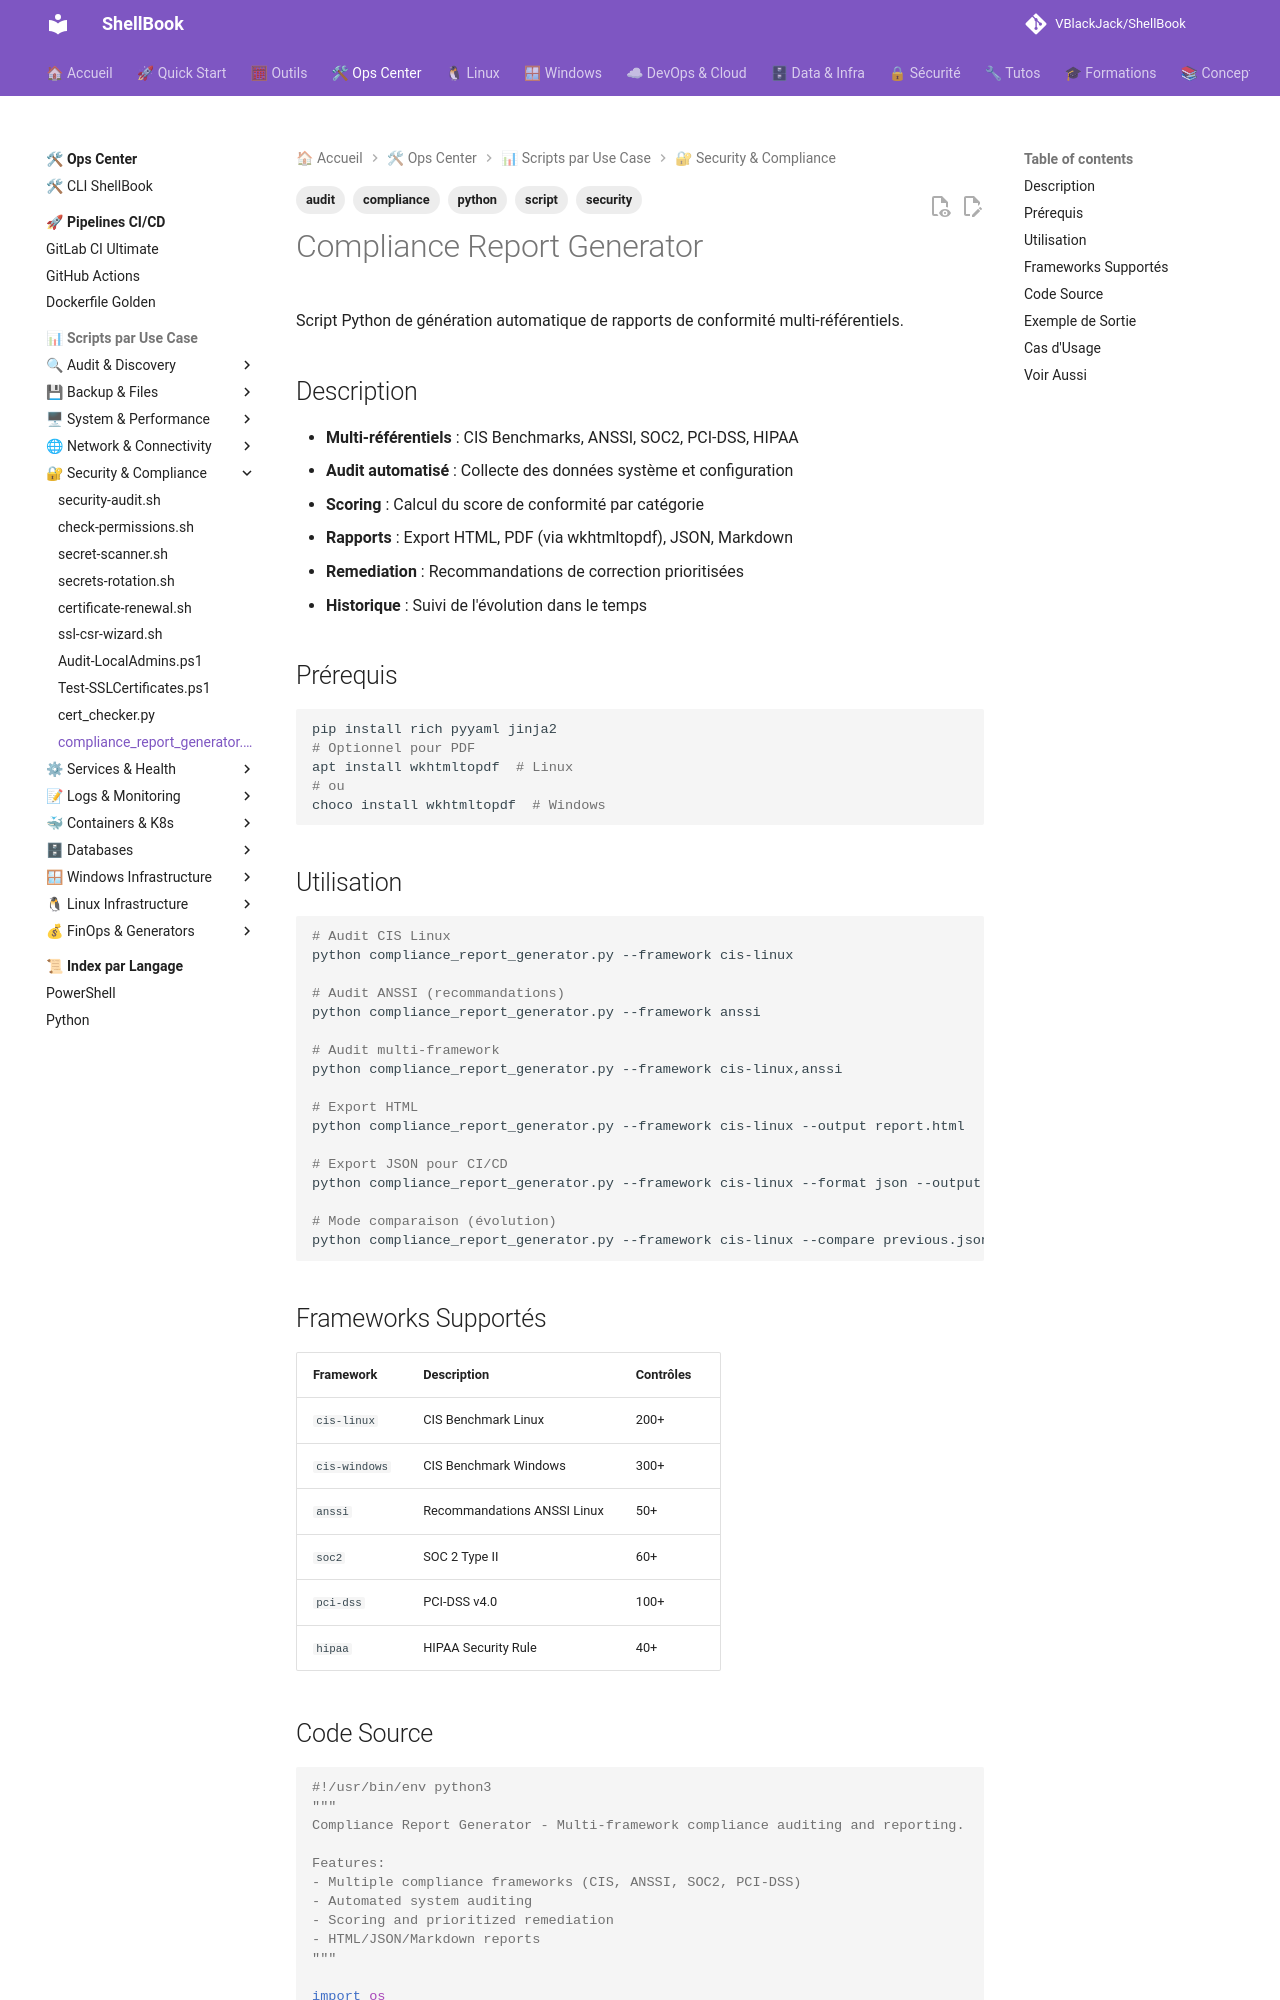

repository: VBlackJack/ShellBook · page: scripts/python/compliance_report_generator/index.html · generator: mkdocs

---
tags:
  - script
  - python
  - compliance
  - audit
  - security
---

# Compliance Report Generator

Script Python de génération automatique de rapports de conformité multi-référentiels.

## Description

- **Multi-référentiels** : CIS Benchmarks, ANSSI, SOC2, PCI-DSS, HIPAA
- **Audit automatisé** : Collecte des données système et configuration
- **Scoring** : Calcul du score de conformité par catégorie
- **Rapports** : Export HTML, PDF (via wkhtmltopdf), JSON, Markdown
- **Remediation** : Recommandations de correction prioritisées
- **Historique** : Suivi de l'évolution dans le temps

## Prérequis

```bash
pip install rich pyyaml jinja2
# Optionnel pour PDF
apt install wkhtmltopdf  # Linux
# ou
choco install wkhtmltopdf  # Windows
```

## Utilisation

```bash
# Audit CIS Linux
python compliance_report_generator.py --framework cis-linux

# Audit ANSSI (recommandations)
python compliance_report_generator.py --framework anssi

# Audit multi-framework
python compliance_report_generator.py --framework cis-linux,anssi

# Export HTML
python compliance_report_generator.py --framework cis-linux --output report.html

# Export JSON pour CI/CD
python compliance_report_generator.py --framework cis-linux --format json --output compliance.json

# Mode comparaison (évolution)
python compliance_report_generator.py --framework cis-linux --compare previous.json
```

## Frameworks Supportés

| Framework | Description | Contrôles |
|-----------|-------------|-----------|
| `cis-linux` | CIS Benchmark Linux | 200+ |
| `cis-windows` | CIS Benchmark Windows | 300+ |
| `anssi` | Recommandations ANSSI Linux | 50+ |
| `soc2` | SOC 2 Type II | 60+ |
| `pci-dss` | PCI-DSS v4.0 | 100+ |
| `hipaa` | HIPAA Security Rule | 40+ |
